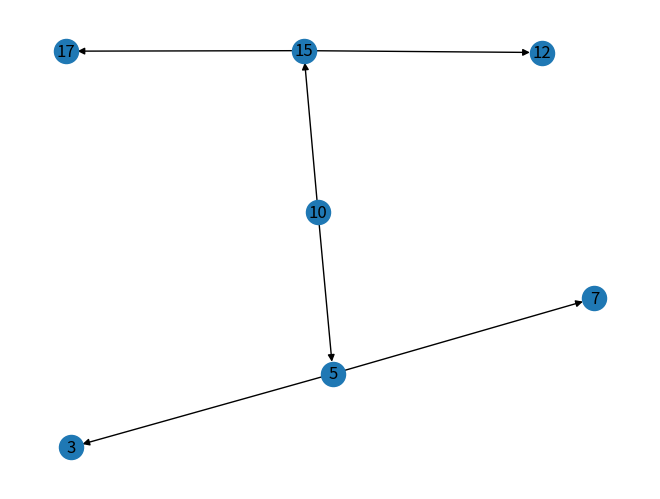

Recreate this plot in Python.
import matplotlib.pyplot as plt
import networkx as nx

class NodoArbol:
    def __init__(self, valor):
        self.valor = valor
        self.izquierda = None
        self.derecha = None

class ArbolBinario:
    def __init__(self):
        self.raiz = None

    def insertar(self, valor):
        if self.raiz is None:
            self.raiz = NodoArbol(valor)
        else:
            self._insertar_recursivo(self.raiz, valor)

    def _insertar_recursivo(self, nodo, valor):
        if valor < nodo.valor:
            if nodo.izquierda is None:
                nodo.izquierda = NodoArbol(valor)
            else:
                self._insertar_recursivo(nodo.izquierda, valor)
        elif valor > nodo.valor:
            if nodo.derecha is None:
                nodo.derecha = NodoArbol(valor)
            else:
                self._insertar_recursivo(nodo.derecha, valor)

    def buscar(self, valor):
        return self._buscar_recursivo(self.raiz, valor)

    def _buscar_recursivo(self, nodo, valor):
        if nodo is None:
            return False
        if valor == nodo.valor:
            return True
        elif valor < nodo.valor:
            return self._buscar_recursivo(nodo.izquierda, valor)
        else:
            return self._buscar_recursivo(nodo.derecha, valor)

    def eliminar(self, valor):
        self.raiz = self._eliminar_recursivo(self.raiz, valor)

    def _eliminar_recursivo(self, nodo, valor):
        if nodo is None:
            return nodo
        if valor < nodo.valor:
            nodo.izquierda = self._eliminar_recursivo(nodo.izquierda, valor)
        elif valor > nodo.valor:
            nodo.derecha = self._eliminar_recursivo(nodo.derecha, valor)
        else:
            if nodo.izquierda is None:
                return nodo.derecha
            elif nodo.derecha is None:
                return nodo.izquierda
            else:
                nodo.valor = self._encontrar_minimo(nodo.derecha)
                nodo.derecha = self._eliminar_recursivo(nodo.derecha, nodo.valor)
        return nodo

    def _encontrar_minimo(self, nodo):
        minimo = nodo.valor
        while nodo.izquierda is not None:
            minimo = nodo.izquierda.valor
            nodo = nodo.izquierda
        return minimo

    def _crear_grafo(self, G, nodo):
        if nodo:
            if nodo.izquierda:
                G.add_edge(nodo.valor, nodo.izquierda.valor)
                self._crear_grafo(G, nodo.izquierda)
            if nodo.derecha:
                G.add_edge(nodo.valor, nodo.derecha.valor)
                self._crear_grafo(G, nodo.derecha)

    def dibujar_arbol(self):
        G = nx.DiGraph()
        self._crear_grafo(G, self.raiz)
        pos = nx.spring_layout(G)
        nx.draw(G, pos, with_labels=True, arrows=True)
        plt.show()

# Ejemplo de uso
arbol = ArbolBinario()
arbol.insertar(10)
arbol.insertar(5)
arbol.insertar(15)
arbol.insertar(3)
arbol.insertar(7)
arbol.insertar(12)
arbol.insertar(17)

arbol.dibujar_arbol()
